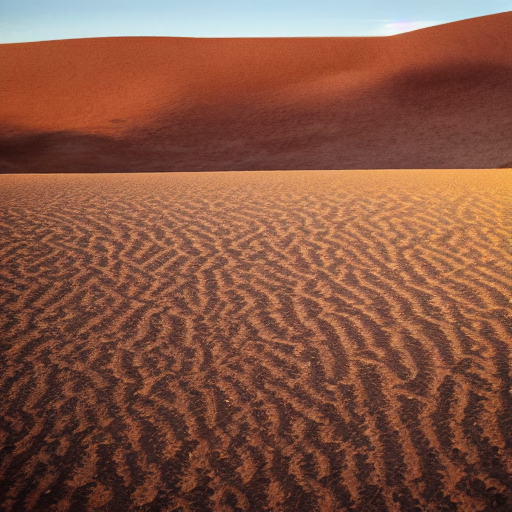
Generation parameters embedded in this image by AUTOMATIC1111 Stable Diffusion web UI or a fork of it (Forge, ...) (PNG 'parameters' text chunk):
desert
Steps: 20, Sampler: DPM++ 2M Karras, CFG scale: 7, Seed: 4250482242, Size: 512x512, Model hash: 6ce0161689, Model: v1-5-pruned-emaonly, Version: 1.6.0